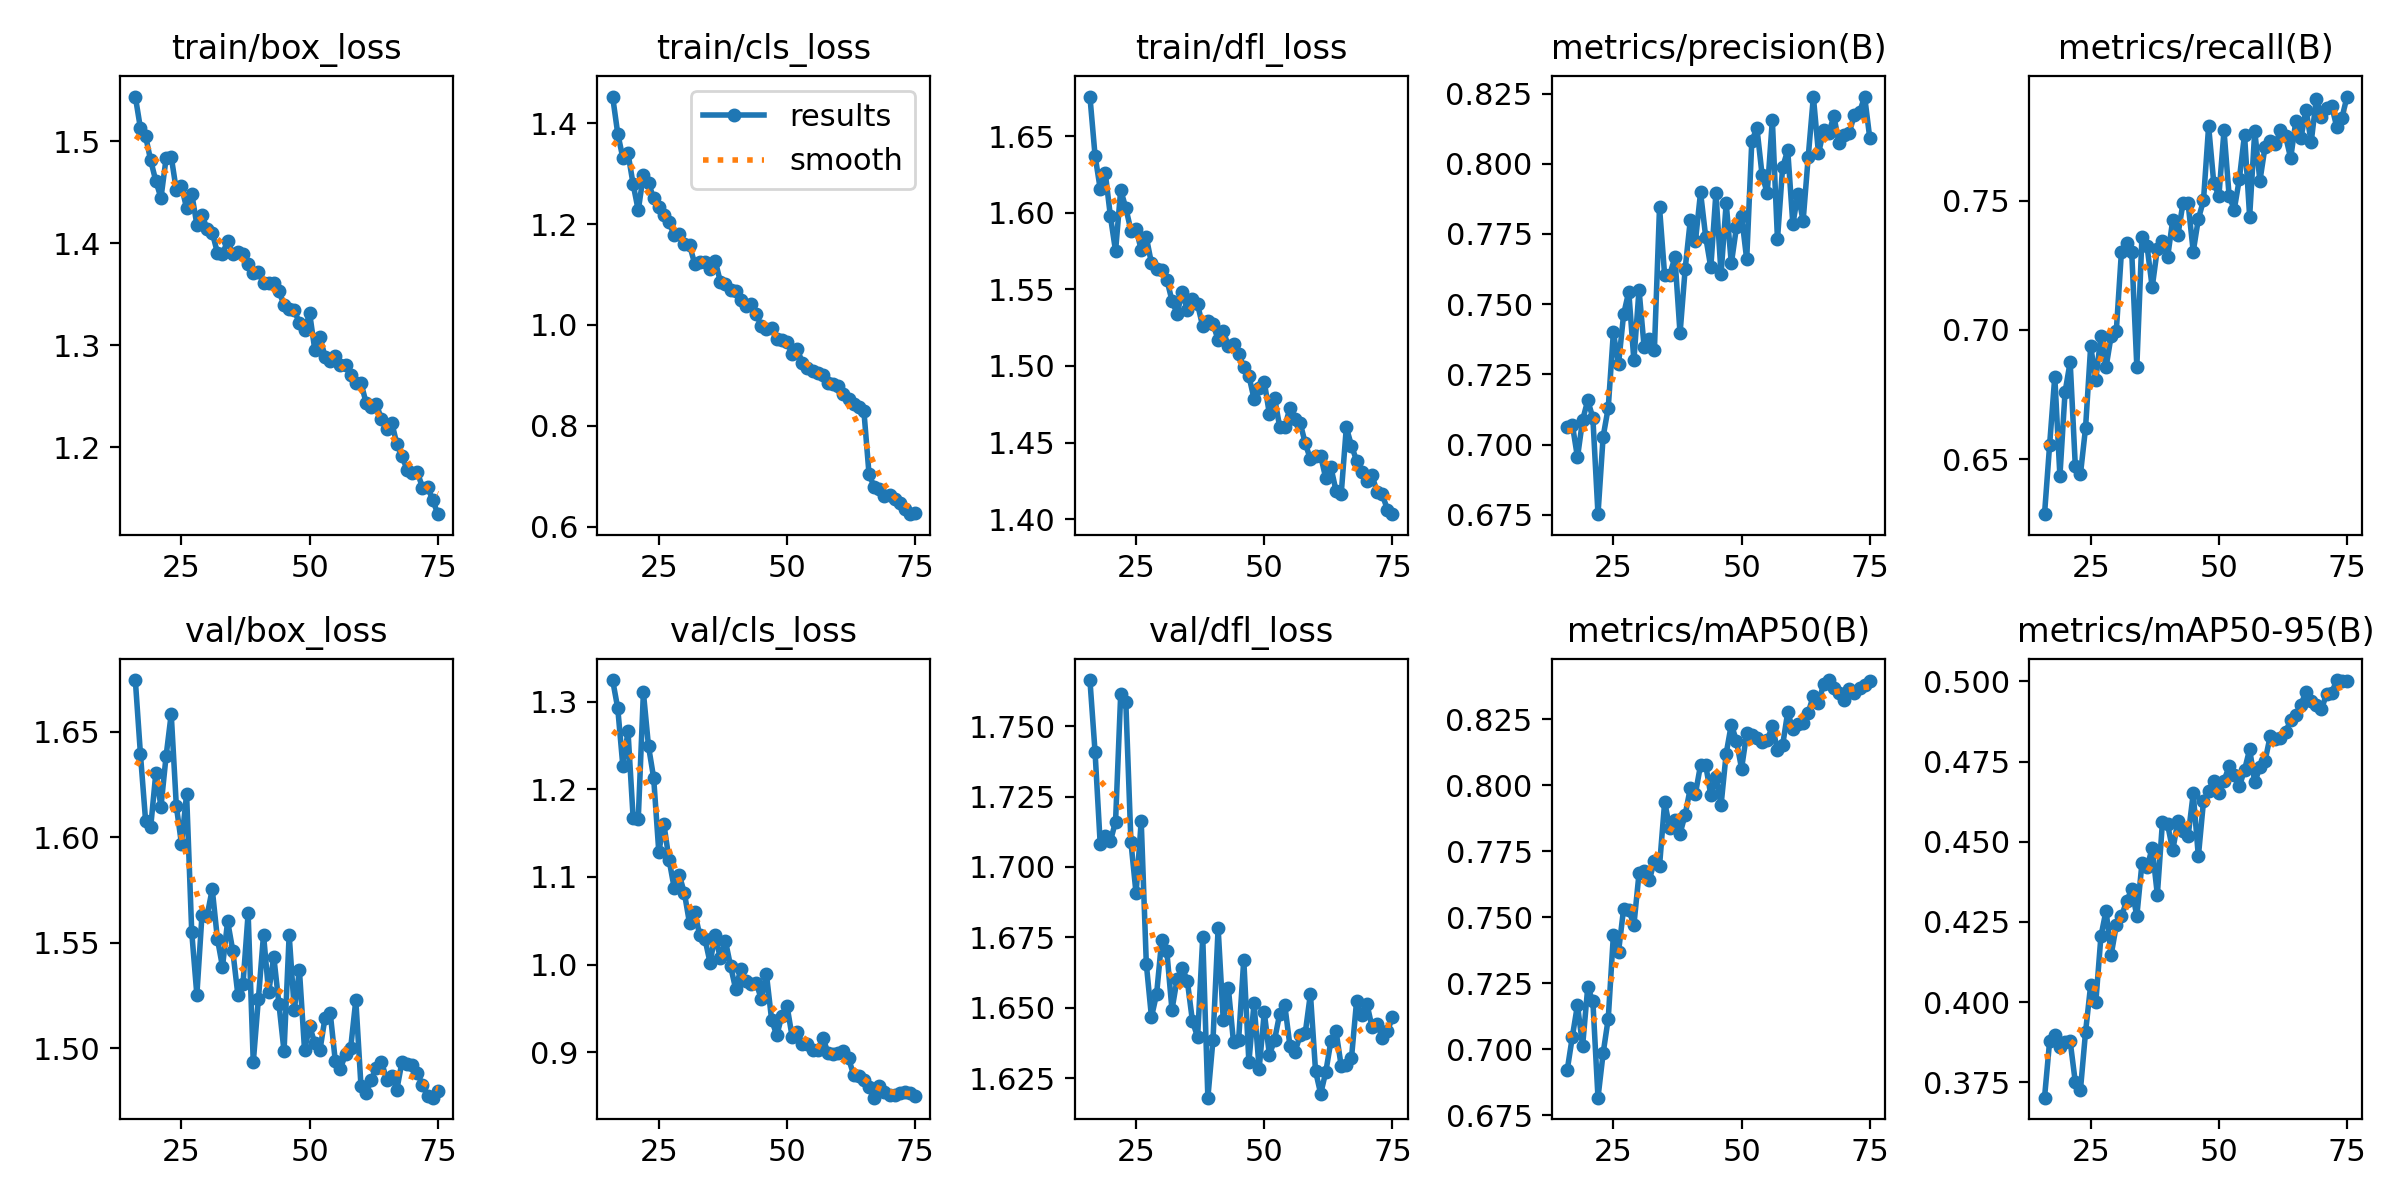

The data file committed next to this chart (first rows):
epoch, time, train/box_loss, train/cls_loss, train/dfl_loss, metrics/precision(B), metrics/recall(B), metrics/mAP50(B), metrics/mAP50-95(B), val/box_loss, val/cls_loss, val/dfl_loss, lr/pg0, lr/pg1, lr/pg2
16, 170.4, 1.544, 1.453, 1.676, 0.7061, 0.6287, 0.6921, 0.3702, 1.674, 1.324, 1.766, 0.0006167, 0.0006167, 0.0006167
17, 321.7, 1.513, 1.38, 1.637, 0.707, 0.6557, 0.7048, 0.3879, 1.639, 1.292, 1.741, 0.0006066, 0.0006066, 0.0006066
18, 472.5, 1.505, 1.331, 1.616, 0.6954, 0.682, 0.7168, 0.3899, 1.608, 1.226, 1.708, 0.0005964, 0.0005964, 0.0005964
19, 176.6, 1.481, 1.341, 1.626, 0.7087, 0.6435, 0.7013, 0.386, 1.605, 1.266, 1.711, 0.0005863, 0.0005863, 0.0005863
20, 327.5, 1.461, 1.279, 1.598, 0.7157, 0.6759, 0.7235, 0.3877, 1.63, 1.167, 1.709, 0.0005761, 0.0005761, 0.0005761
21, 478.4, 1.445, 1.227, 1.575, 0.7095, 0.6876, 0.7182, 0.3878, 1.614, 1.166, 1.716, 0.000566, 0.000566, 0.000566
22, 629.1, 1.483, 1.298, 1.615, 0.6752, 0.6475, 0.6817, 0.3751, 1.638, 1.31, 1.761, 0.0005558, 0.0005558, 0.0005558
23, 791.7, 1.485, 1.282, 1.603, 0.7028, 0.6441, 0.6985, 0.3726, 1.658, 1.249, 1.759, 0.0005457, 0.0005457, 0.0005457
24, 942.9, 1.452, 1.251, 1.588, 0.7131, 0.6621, 0.7117, 0.3907, 1.615, 1.213, 1.709, 0.0005355, 0.0005355, 0.0005355
25, 1094, 1.456, 1.235, 1.59, 0.7399, 0.6936, 0.7432, 0.4053, 1.597, 1.129, 1.691, 0.0005254, 0.0005254, 0.0005254
26, 1246, 1.434, 1.219, 1.576, 0.7285, 0.6807, 0.7369, 0.4, 1.62, 1.16, 1.716, 0.0005152, 0.0005152, 0.0005152
27, 1396, 1.449, 1.204, 1.584, 0.7464, 0.6977, 0.7533, 0.4205, 1.555, 1.12, 1.666, 0.0005051, 0.0005051, 0.0005051
28, 1547, 1.418, 1.178, 1.567, 0.7544, 0.6856, 0.7529, 0.4286, 1.525, 1.088, 1.647, 0.0004949, 0.0004949, 0.0004949
29, 1698, 1.427, 1.18, 1.563, 0.7299, 0.6978, 0.747, 0.4148, 1.563, 1.102, 1.655, 0.0004848, 0.0004848, 0.0004848
30, 1848, 1.414, 1.16, 1.563, 0.7551, 0.6997, 0.7666, 0.424, 1.563, 1.082, 1.674, 0.0004746, 0.0004746, 0.0004746
31, 2011, 1.411, 1.159, 1.556, 0.7347, 0.7303, 0.7674, 0.4268, 1.575, 1.047, 1.67, 0.0004645, 0.0004645, 0.0004645
32, 2162, 1.391, 1.122, 1.543, 0.7375, 0.7338, 0.764, 0.4314, 1.552, 1.06, 1.649, 0.0004543, 0.0004543, 0.0004543
33, 2313, 1.39, 1.125, 1.534, 0.7337, 0.7304, 0.7714, 0.4352, 1.539, 1.033, 1.66, 0.0004442, 0.0004442, 0.0004442
34, 2464, 1.402, 1.125, 1.549, 0.7844, 0.6858, 0.7695, 0.4269, 1.56, 1.03, 1.664, 0.000434, 0.000434, 0.000434
35, 2615, 1.389, 1.111, 1.536, 0.7602, 0.7361, 0.7936, 0.4433, 1.546, 1.002, 1.659, 0.0004239, 0.0004239, 0.0004239
36, 2766, 1.391, 1.127, 1.544, 0.7605, 0.7323, 0.7838, 0.4421, 1.525, 1.034, 1.645, 0.0004137, 0.0004137, 0.0004137
37, 2916, 1.39, 1.086, 1.54, 0.7667, 0.7165, 0.787, 0.4481, 1.531, 1.007, 1.64, 0.0004036, 0.0004036, 0.0004036
38, 3067, 1.38, 1.082, 1.526, 0.7396, 0.7314, 0.7817, 0.4335, 1.564, 1.027, 1.675, 0.0003934, 0.0003934, 0.0003934
39, 3217, 1.371, 1.07, 1.529, 0.7625, 0.7343, 0.7889, 0.4562, 1.493, 0.9985, 1.618, 0.0003833, 0.0003833, 0.0003833
40, 3368, 1.372, 1.066, 1.528, 0.7799, 0.7281, 0.7989, 0.4555, 1.523, 0.9721, 1.639, 0.0003731, 0.0003731, 0.0003731
41, 3518, 1.361, 1.05, 1.517, 0.7723, 0.7425, 0.7968, 0.4473, 1.554, 0.9955, 1.678, 0.000363, 0.000363, 0.000363
42, 3669, 1.361, 1.039, 1.523, 0.7898, 0.7366, 0.8077, 0.4564, 1.526, 0.981, 1.646, 0.0003528, 0.0003528, 0.0003528
43, 3819, 1.361, 1.041, 1.513, 0.774, 0.749, 0.8077, 0.4533, 1.543, 0.9778, 1.657, 0.0003427, 0.0003427, 0.0003427
44, 3970, 1.353, 1.022, 1.514, 0.7631, 0.749, 0.7963, 0.4517, 1.521, 0.9796, 1.638, 0.0003325, 0.0003325, 0.0003325
45, 4132, 1.34, 0.9972, 1.508, 0.7896, 0.7303, 0.8032, 0.4651, 1.498, 0.9606, 1.639, 0.0003224, 0.0003224, 0.0003224
46, 4283, 1.336, 0.992, 1.499, 0.7607, 0.7429, 0.7925, 0.4454, 1.554, 0.9889, 1.667, 0.0003122, 0.0003122, 0.0003122
47, 4434, 1.335, 0.9935, 1.494, 0.786, 0.7501, 0.812, 0.4626, 1.518, 0.9376, 1.631, 0.0003021, 0.0003021, 0.0003021
48, 4585, 1.321, 0.9718, 1.479, 0.7645, 0.7789, 0.823, 0.4659, 1.537, 0.9195, 1.652, 0.0002919, 0.0002919, 0.0002919
49, 4735, 1.315, 0.9692, 1.486, 0.7773, 0.757, 0.8168, 0.4691, 1.499, 0.9415, 1.628, 0.0002818, 0.0002818, 0.0002818
50, 4897, 1.331, 0.9657, 1.49, 0.7814, 0.7518, 0.8063, 0.4651, 1.51, 0.9534, 1.648, 0.0002716, 0.0002716, 0.0002716
51, 5048, 1.296, 0.9431, 1.469, 0.7659, 0.7772, 0.8197, 0.469, 1.502, 0.9181, 1.633, 0.0002615, 0.0002615, 0.0002615
52, 5199, 1.308, 0.9519, 1.479, 0.8082, 0.7519, 0.8192, 0.4735, 1.499, 0.923, 1.639, 0.0002513, 0.0002513, 0.0002513
53, 5349, 1.289, 0.9255, 1.46, 0.8126, 0.7466, 0.8178, 0.4708, 1.514, 0.91, 1.648, 0.0002412, 0.0002412, 0.0002412
54, 5500, 1.285, 0.9141, 1.46, 0.796, 0.7585, 0.8166, 0.4673, 1.517, 0.9093, 1.651, 0.000231, 0.000231, 0.000231
55, 5650, 1.289, 0.9086, 1.473, 0.7895, 0.7756, 0.8171, 0.4724, 1.494, 0.9032, 1.637, 0.0002209, 0.0002209, 0.0002209
56, 5800, 1.281, 0.9053, 1.466, 0.8156, 0.7439, 0.8224, 0.4788, 1.49, 0.9024, 1.634, 0.0002107, 0.0002107, 0.0002107
57, 5951, 1.28, 0.9006, 1.463, 0.773, 0.777, 0.8133, 0.4685, 1.497, 0.9167, 1.64, 0.0002006, 0.0002006, 0.0002006
58, 6102, 1.271, 0.8851, 1.449, 0.7987, 0.7577, 0.8151, 0.4733, 1.5, 0.8996, 1.641, 0.0001904, 0.0001904, 0.0001904
59, 6252, 1.263, 0.8838, 1.439, 0.8048, 0.7708, 0.8277, 0.4752, 1.523, 0.8978, 1.655, 0.0001803, 0.0001803, 0.0001803
60, 6403, 1.263, 0.8784, 1.441, 0.7785, 0.7732, 0.8211, 0.4829, 1.482, 0.899, 1.628, 0.0001701, 0.0001701, 0.0001701
61, 6554, 1.244, 0.8633, 1.441, 0.7894, 0.7718, 0.8232, 0.4819, 1.479, 0.9022, 1.62, 0.00016, 0.00016, 0.00016
62, 6704, 1.239, 0.8538, 1.427, 0.7796, 0.7772, 0.8236, 0.4824, 1.485, 0.8933, 1.627, 0.0001498, 0.0001498, 0.0001498
63, 6855, 1.243, 0.8434, 1.434, 0.8025, 0.7751, 0.8275, 0.4843, 1.491, 0.8745, 1.638, 0.0001397, 0.0001397, 0.0001397
64, 7005, 1.227, 0.838, 1.418, 0.8239, 0.7665, 0.834, 0.4878, 1.494, 0.8731, 1.642, 0.0001295, 0.0001295, 0.0001295
65, 7156, 1.218, 0.8293, 1.416, 0.8037, 0.7807, 0.8312, 0.4896, 1.485, 0.8683, 1.629, 0.0001193, 0.0001193, 0.0001193
66, 7308, 1.224, 0.7042, 1.46, 0.8118, 0.7742, 0.8383, 0.4927, 1.487, 0.8609, 1.63, 0.0001092, 0.0001092, 0.0001092
67, 7458, 1.203, 0.6787, 1.448, 0.8109, 0.7853, 0.8399, 0.4968, 1.48, 0.8485, 1.632, 9.90472e-05, 9.90472e-05, 9.90472e-05
68, 7608, 1.191, 0.6742, 1.438, 0.8169, 0.7726, 0.8368, 0.494, 1.493, 0.862, 1.652, 8.88964e-05, 8.88964e-05, 8.88964e-05
69, 7758, 1.178, 0.6604, 1.431, 0.8073, 0.7895, 0.835, 0.4928, 1.492, 0.8547, 1.647, 7.87456e-05, 7.87456e-05, 7.87456e-05
70, 7908, 1.175, 0.6622, 1.425, 0.8104, 0.7825, 0.8325, 0.4913, 1.492, 0.8515, 1.651, 6.85948e-05, 6.85948e-05, 6.85948e-05
71, 8058, 1.176, 0.6543, 1.429, 0.8111, 0.7858, 0.8366, 0.4961, 1.488, 0.8515, 1.643, 5.8444e-05, 5.8444e-05, 5.8444e-05
72, 8209, 1.161, 0.6466, 1.418, 0.8175, 0.7868, 0.835, 0.4965, 1.483, 0.8539, 1.644, 4.82932e-05, 4.82932e-05, 4.82932e-05
73, 8359, 1.161, 0.6347, 1.416, 0.8183, 0.7784, 0.8368, 0.5004, 1.477, 0.8549, 1.639, 3.81424e-05, 3.81424e-05, 3.81424e-05
74, 8509, 1.148, 0.6246, 1.406, 0.8239, 0.7821, 0.8381, 0.5001, 1.477, 0.8542, 1.642, 2.79916e-05, 2.79916e-05, 2.79916e-05
75, 8659, 1.134, 0.6271, 1.403, 0.8091, 0.7903, 0.8395, 0.5001, 1.48, 0.8507, 1.647, 1.78408e-05, 1.78408e-05, 1.78408e-05
